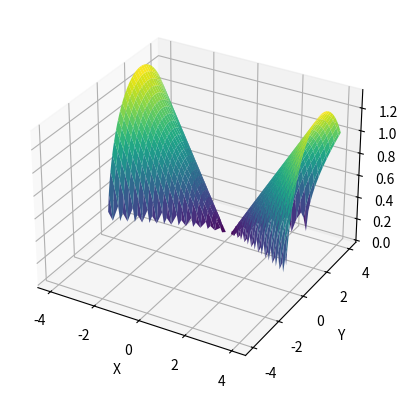

This figure's Python source:
import numpy as np
import matplotlib.pyplot as plt

# Valores para x e y
x = np.linspace(-4, 4, 100)
y = np.linspace(-4, 4, 100)

# Cria uma grade de coordenadas x e y
X, Y = np.meshgrid(x, y)

# Calcula o valor de z
Z = np.sqrt((X**2 - (9/4)*(Y - 9/4)**2)/9)

# Plota o gráfico em 3D
fig = plt.figure()
ax = fig.add_subplot(111, projection='3d')
ax.plot_surface(X, Y, Z, cmap='viridis')

# Configura os rótulos dos eixos
ax.set_xlabel('X')
ax.set_ylabel('Y')
ax.set_zlabel('Z')

# Exibe o gráfico
plt.show()
